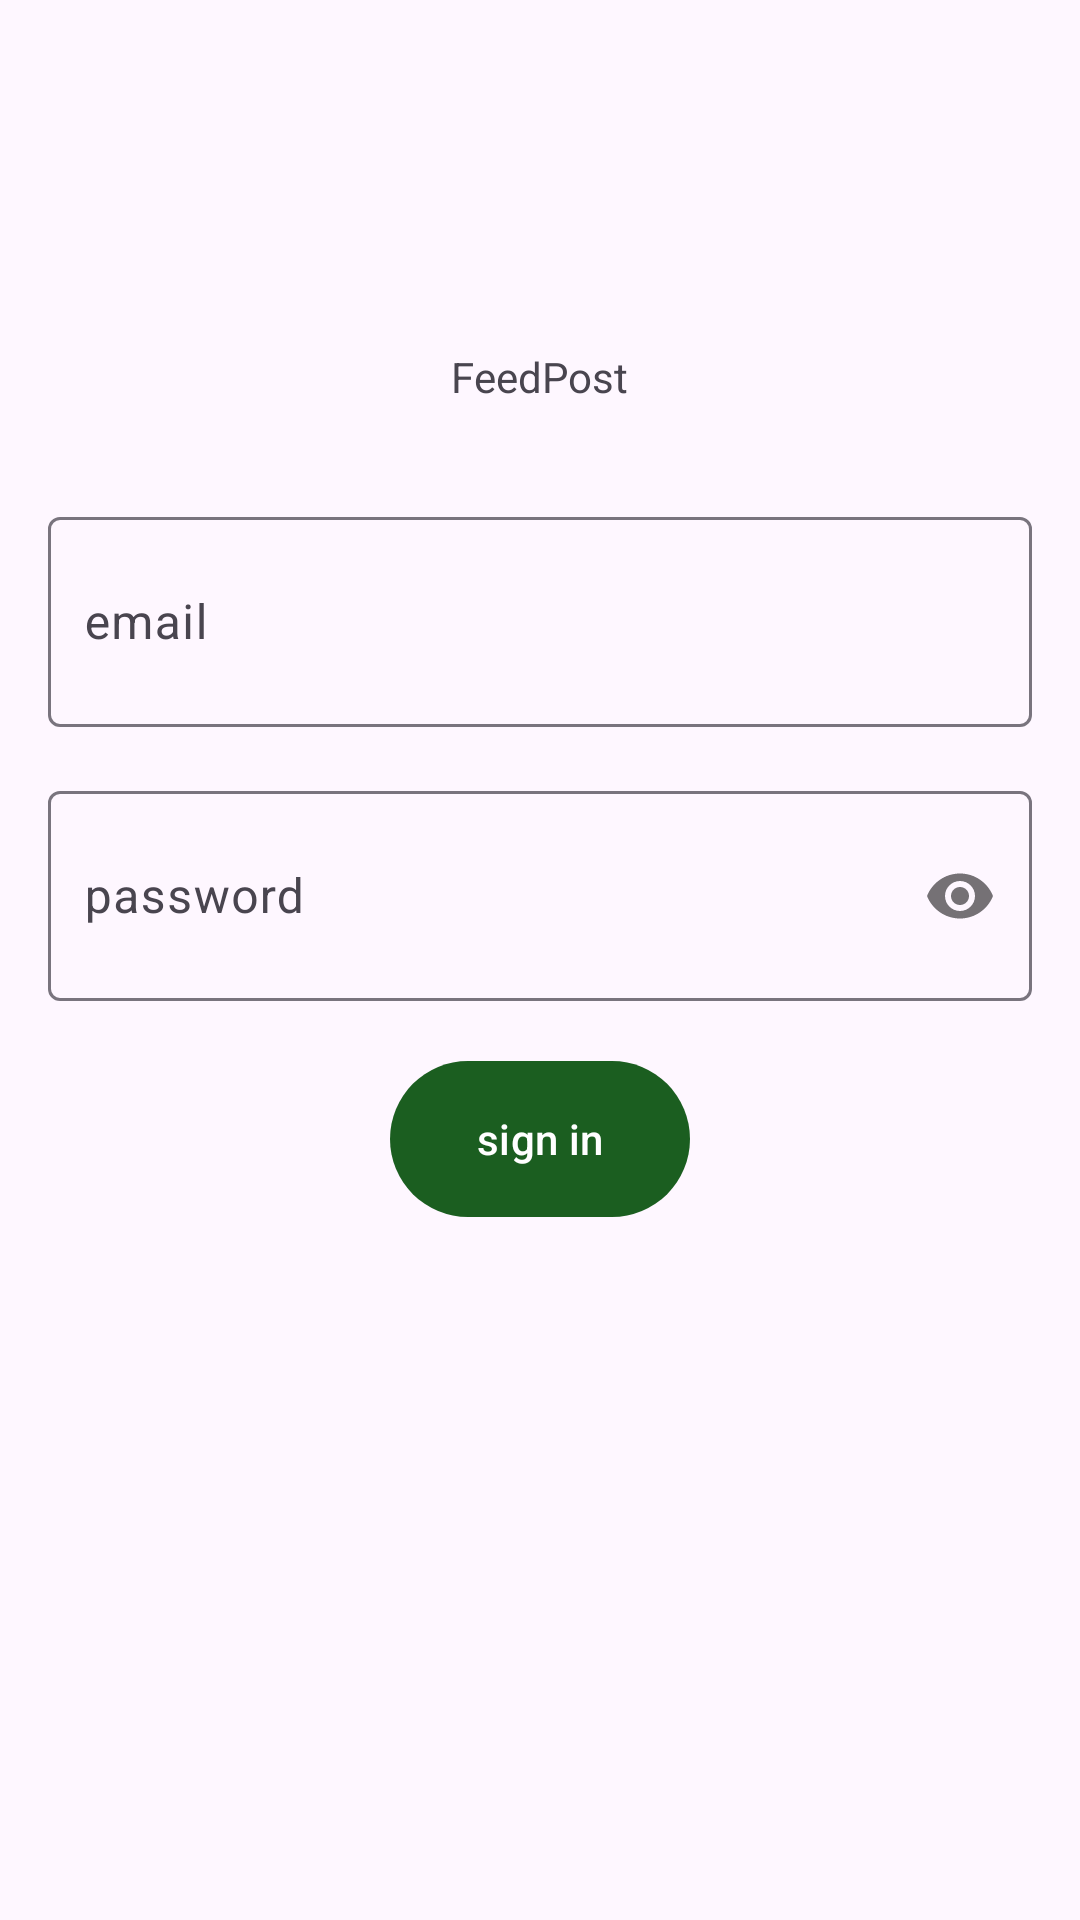

Layout XML and referenced resources for this Android screen:
<!-- AndroidManifest.xml: application theme AppTheme -->
<!-- res/layout/activity_main.xml -->
<?xml version="1.0" encoding="utf-8"?>
<ScrollView
    xmlns:android="http://schemas.android.com/apk/res/android"
    xmlns:tools="http://schemas.android.com/tools"
    android:fillViewport="true"
    android:layout_width="match_parent"
    android:layout_height="match_parent"
    xmlns:app="http://schemas.android.com/apk/res-auto"
    tools:context=".Account.SignIn.MainActivity">
    <RelativeLayout
        android:layout_width="match_parent"
        android:layout_height="wrap_content">
        <androidx.appcompat.widget.LinearLayoutCompat
            android:id="@+id/layout1"
            android:layout_marginTop="@dimen/commonMargin"
            android:layout_width="match_parent"
            android:layout_height="wrap_content"
            android:layout_gravity="center"
            android:orientation="vertical">
            <ImageView
                android:background="@drawable/feedpost"
                android:layout_gravity="center"
                android:layout_width="100dp"
                android:layout_height="100dp"/>
            <com.google.android.material.textview.MaterialTextView
                android:layout_width="wrap_content"
                android:layout_height="wrap_content"
                android:text="@string/app_name"
                android:layout_gravity="center"/>
            <com.google.android.material.textfield.TextInputLayout
                android:layout_marginTop="32dp"
                android:layout_width="match_parent"
                android:layout_height="wrap_content">
                <com.google.android.material.textfield.TextInputEditText
                    android:id="@+id/usernameET"
                    android:layout_width="match_parent"
                    android:layout_height="70dp"
                    android:layout_gravity="center"
                    android:layout_margin="16dp"
                    android:hint="@string/useremail"
                    android:inputType="textEmailAddress"
                    android:padding="12dp"/>
            </com.google.android.material.textfield.TextInputLayout>
            <com.google.android.material.textfield.TextInputLayout
                android:layout_width="match_parent"
                android:layout_height="wrap_content"
                app:passwordToggleEnabled="true">
                <com.google.android.material.textfield.TextInputEditText
                    android:id="@+id/passwordET"
                    android:inputType="textPassword"
                    android:layout_width="match_parent"
                    android:layout_height="70dp"
                    android:padding="12dp"
                    android:layout_margin="16dp"
                    android:layout_gravity="center"
                    android:hint="@string/password"/>
            </com.google.android.material.textfield.TextInputLayout>
            <ProgressBar
                android:id="@+id/waitingBar"
                android:visibility="gone"
                android:layout_gravity="center"
                android:layout_width="50dp"
                android:layout_height="50dp"
                android:layout_margin="@dimen/commonMargin"/>
            <com.google.android.material.button.MaterialButton
                android:onClick="SignIn"
                android:id="@+id/buttonSignIn"
                android:layout_width="100dp"
                android:layout_height="60dp"
                android:text="@string/signin"
                android:layout_gravity="center"/>
        </androidx.appcompat.widget.LinearLayoutCompat>
    </RelativeLayout>
</ScrollView>
<!-- resources referenced by this layout -->
<resources>
  <dimen name="commonMargin">16dp</dimen>
  <string name="app_name">FeedPost</string>
      // splash screen res
  <string name="password">password</string>
  <string name="signin">sign in</string>
  <string name="useremail">email</string>
  <style name="AppTheme" parent="Theme.Material3.DayNight">
          
          <item name="colorPrimary">@color/green</item>
          <item name="colorPrimaryVariant">@color/green_dark</item>
          <item name="colorOnPrimary">@color/white</item>
          
          <item name="colorSecondary">@color/blue</item>
          <item name="colorSecondaryVariant">@color/blue_dark</item>
          <item name="colorOnSecondary">@color/black</item>
          
          <item name="android:statusBarColor">?attr/colorPrimaryVariant</item>
      </style>
  <color name="green">#1B5E20</color>
  <color name="green_dark">#003300</color>
  <color name="white">#FFFFFFFF</color>
  <color name="blue">#0288D1</color>
  <color name="blue_dark">#005B9F</color>
  <color name="black">#FF000000</color>
</resources>
